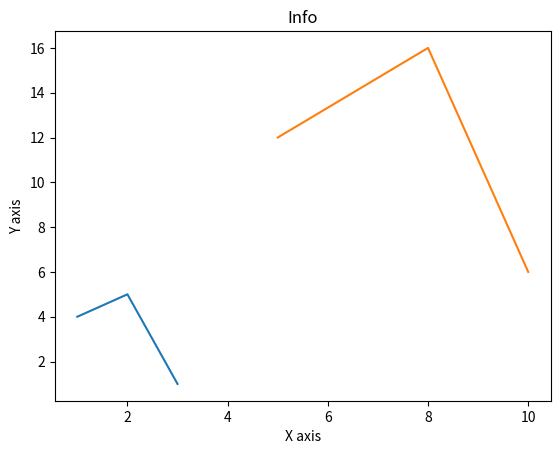

This chart was generated by the following Python code:
# Why do we need Data Visualization ?
# Human brain can process information easily when it is in pictorial or graphical form.

# What is Data Visualization ?
# Data visualization is the presentation of data in a pictorial or graphical format

# What is Matplotlib ?
# Matplotlib is a Python package used for 2D graphics

# Types of Plots
# 1. Bar Graph
# 2. Histograms
# 3. Scatter Plot
# 4. Pie Plot
# 5. Hexagonal Bin Plot
# 6. Area Plot

from matplotlib import pyplot as plt
# Plotting to our canvas
plt.plot([1,2,3],[4,5,1])
# Showing what we plotted
plt.show()

x = [5,8,10]
y = [12,16,6]

plt.plot(x,y)
plt.title('Info')
plt.xlabel('X axis')
plt.ylabel('Y axis')

plt.show()